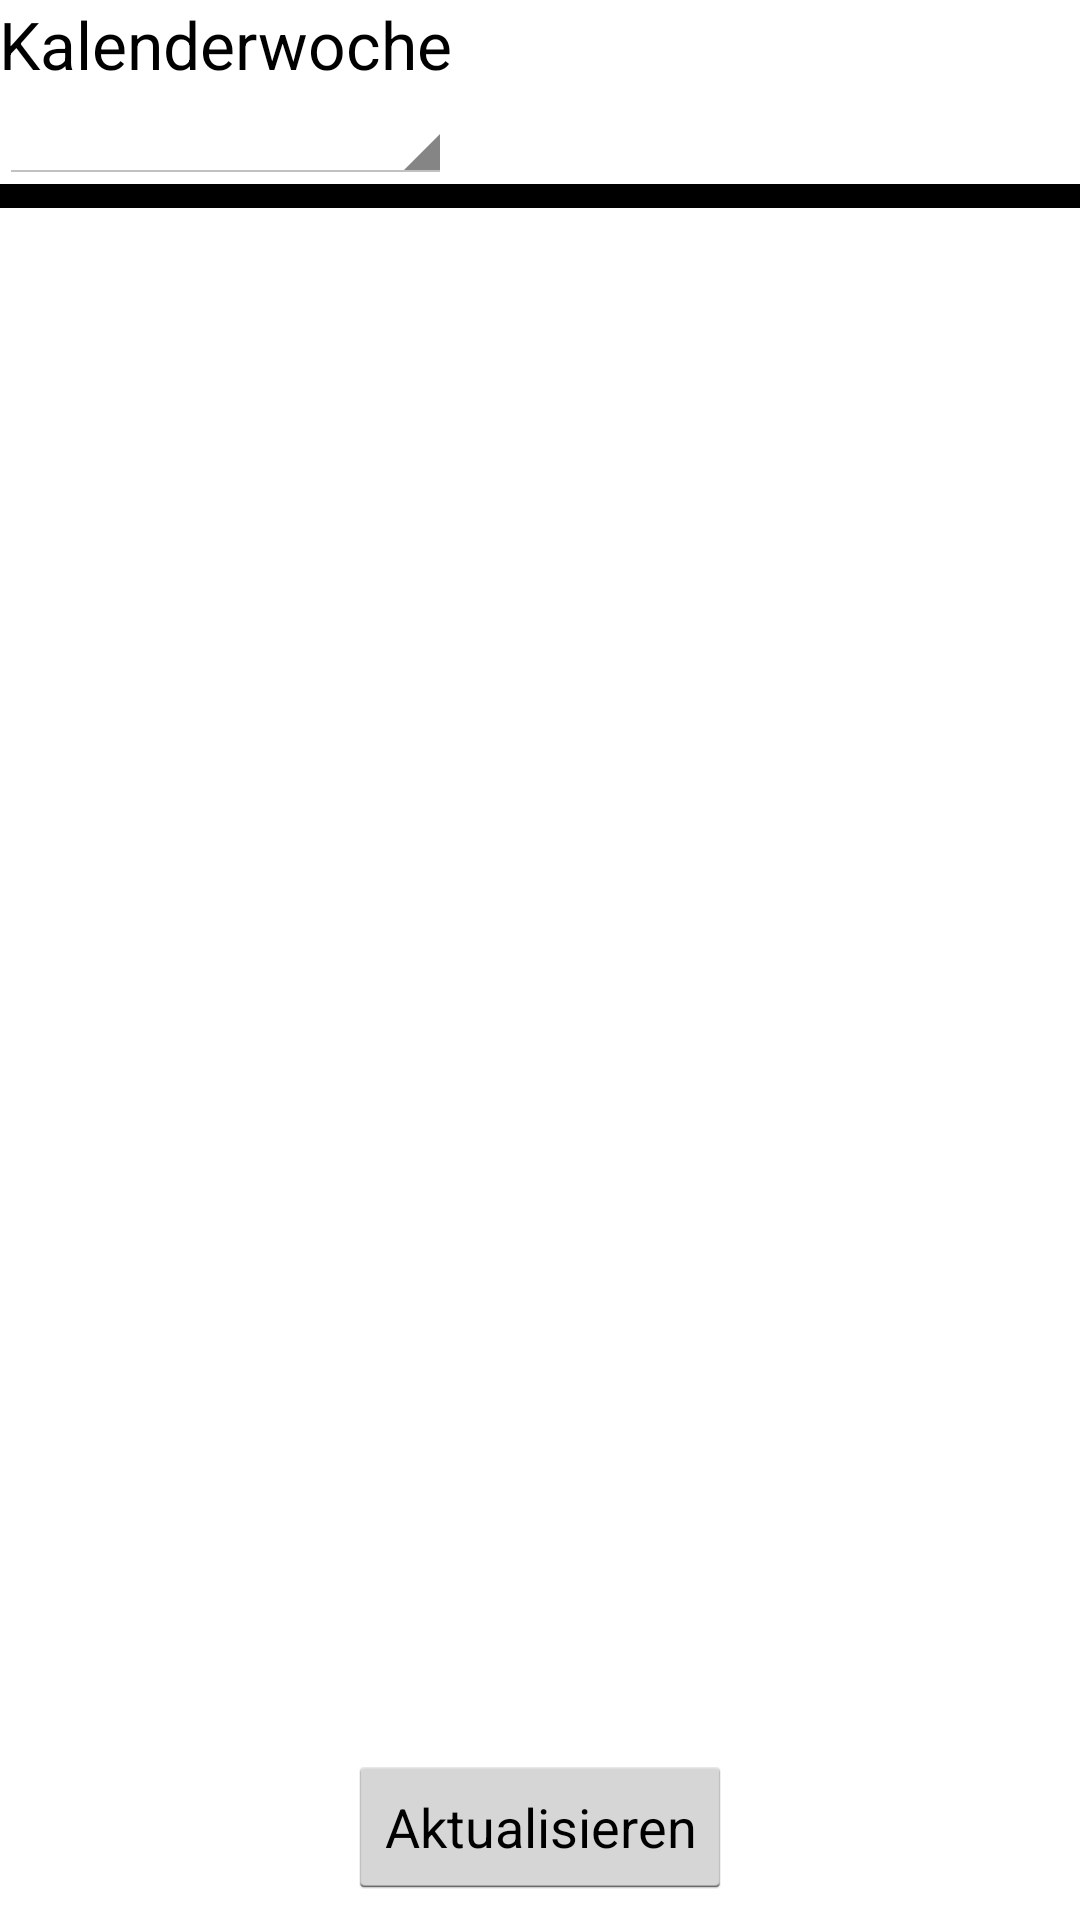

Android layout source for this screen:
<!-- AndroidManifest.xml: application theme AppTheme -->
<!-- res/layout/stundenplan_main.xml -->
<RelativeLayout xmlns:android="http://schemas.android.com/apk/res/android"
    xmlns:tools="http://schemas.android.com/tools"
    style="android:attr/buttonBarButtonStyle"
    android:layout_width="match_parent"
    android:layout_height="match_parent"
    android:paddingBottom="@dimen/activity_vertical_margin"
    android:paddingLeft="@dimen/activity_horizontal_margin"
    android:paddingRight="@dimen/activity_horizontal_margin"
    android:paddingTop="@dimen/activity_vertical_margin"
    tools:context=".MainActivity$DummySectionFragment" >

    <LinearLayout
        android:id="@+id/linlay_kw"
        android:layout_width="wrap_content"
        android:layout_height="wrap_content"
        android:layout_alignParentTop="true"
        android:orientation="vertical" >

        <TextView
            android:id="@+id/stupla_kalenderwoche"
            android:layout_width="match_parent"
            android:layout_height="wrap_content"
            android:text="@string/kalenderwoche"
            android:textAppearance="?android:attr/textAppearanceLarge" />

        <Spinner
            android:id="@+id/spinner_kalenderwoche"
            android:layout_width="match_parent"
            android:layout_height="wrap_content" />
    </LinearLayout>

    <ScrollView
        android:id="@+id/scrollView1"
        android:layout_width="fill_parent"
        android:layout_height="wrap_content"
        android:layout_above="@+id/lay_buttons"
        android:layout_below="@id/linlay_kw" >

        <LinearLayout
            android:layout_width="match_parent"
            android:layout_height="wrap_content"
            android:orientation="vertical" >

            <TableLayout
                android:id="@+id/stupla_table"
                android:layout_width="fill_parent"
                android:layout_height="0dp"
                android:layout_weight="1"
                android:background="#000000" >

                <TableRow
                    android:id="@+id/tableRow1"
                    android:layout_width="fill_parent"
                    android:layout_height="wrap_content" >

                    <LinearLayout
                        android:id="@+id/lay_montag"
                        android:layout_width="0dip"
                        android:layout_height="fill_parent"
                        android:layout_marginBottom="0dp"
                        android:layout_marginLeft="2dp"
                        android:layout_marginTop="2dp"
                        android:layout_weight="1"
                        android:background="#FFFFFF"
                        android:orientation="vertical" >
                    </LinearLayout>

                    <LinearLayout
                        android:id="@+id/lay_dienstag"
                        android:layout_width="0dip"
                        android:layout_height="fill_parent"
                        android:layout_marginBottom="0dp"
                        android:layout_marginLeft="2dp"
                        android:layout_marginRight="2dp"
                        android:layout_marginTop="2dp"
                        android:layout_weight="1"
                        android:background="#FFFFFF"
                        android:orientation="vertical" >
                    </LinearLayout>
                </TableRow>

                <TableRow
                    android:id="@+id/tableRow3"
                    android:layout_width="wrap_content"
                    android:layout_height="wrap_content" >

                    <LinearLayout
                        android:id="@+id/lay_mittwoch"
                        android:layout_width="0dip"
                        android:layout_height="fill_parent"
                        android:layout_marginBottom="0dp"
                        android:layout_marginLeft="2dp"
                        android:layout_marginTop="2dp"
                        android:layout_weight="1"
                        android:background="#FFFFFF"
                        android:orientation="vertical" >
                    </LinearLayout>

                    <LinearLayout
                        android:id="@+id/lay_donnerstag"
                        android:layout_width="0dip"
                        android:layout_height="fill_parent"
                        android:layout_marginBottom="0dp"
                        android:layout_marginLeft="2dp"
                        android:layout_marginRight="2dp"
                        android:layout_marginTop="2dp"
                        android:layout_weight="1"
                        android:background="#FFFFFF"
                        android:orientation="vertical" >
                    </LinearLayout>
                </TableRow>

                <TableRow
                    android:id="@+id/tableRow4"
                    android:layout_width="wrap_content"
                    android:layout_height="wrap_content" >

                    <LinearLayout
                        android:id="@+id/lay_freitag"
                        android:layout_width="0dip"
                        android:layout_height="fill_parent"
                        android:layout_marginBottom="2dp"
                        android:layout_marginLeft="2dp"
                        android:layout_marginTop="2dp"
                        android:layout_weight="1"
                        android:background="#FFFFFF"
                        android:orientation="vertical" >
                    </LinearLayout>

                    <LinearLayout
                        android:id="@+id/lay_samstag"
                        android:layout_width="0dip"
                        android:layout_height="fill_parent"
                        android:layout_marginBottom="2dp"
                        android:layout_marginLeft="2dp"
                        android:layout_marginRight="2dp"
                        android:layout_marginTop="2dp"
                        android:layout_weight="1"
                        android:background="#FFFFFF"
                        android:orientation="vertical" >
                    </LinearLayout>
                </TableRow>
            </TableLayout>
        </LinearLayout>
    </ScrollView>

    <LinearLayout
        android:id="@+id/lay_buttons"
        style="android:attr/buttonBarStyle"
        android:layout_width="wrap_content"
        android:layout_height="wrap_content"
        android:layout_alignParentBottom="true"
        android:layout_centerHorizontal="true"
        android:layout_marginBottom="7dp" >

        <Button
            android:id="@+id/update_stupla"
            style="android:attr/buttonBarButtonStyle"
            android:layout_width="wrap_content"
            android:layout_height="wrap_content"
            android:onClick="updateStupla"
            android:text="@string/aktualisieren" />

    </LinearLayout>

    <ProgressBar
        android:id="@+id/progressSync"
        android:layout_width="wrap_content"
        android:layout_height="wrap_content"
        android:layout_alignTop="@+id/lay_buttons"
        android:layout_toRightOf="@+id/lay_buttons"
        android:visibility="invisible" />

</RelativeLayout>
<!-- resources referenced by this layout -->
<resources>
  <string name="aktualisieren">Aktualisieren</string>
  <string name="kalenderwoche">Kalenderwoche</string>
  <style name="AppTheme" parent="AppBaseTheme">
          
      </style>
  <style name="AppBaseTheme" parent="android:Theme.Holo.Light">
          
      </style>
</resources>
